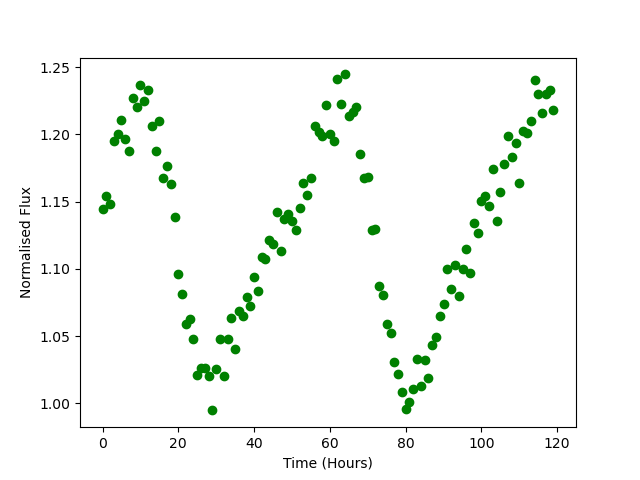

The file beside this chart, header and first rows:
Time, Flux
0.0, 1.144
1.0, 1.154
2.0, 1.148
3.0, 1.195
4.0, 1.2
5.0, 1.211
6.0, 1.197
7.0, 1.188
8.0, 1.227
9.0, 1.22
10.0, 1.237
11.0, 1.225
12.0, 1.233
13.0, 1.206
14.0, 1.188
15.0, 1.21
16.0, 1.168
17.0, 1.176
18.0, 1.163
19.0, 1.138
20.0, 1.096
21.0, 1.081
22.0, 1.059
23.0, 1.063
24.0, 1.048
25.0, 1.021
26.0, 1.026
27.0, 1.026
28.0, 1.02
29.0, 0.9947
30.0, 1.026
31.0, 1.048
32.0, 1.02
33.0, 1.048
34.0, 1.063
35.0, 1.04
36.0, 1.068
37.0, 1.065
38.0, 1.079
39.0, 1.073
40.0, 1.094
41.0, 1.084
42.0, 1.109
43.0, 1.108
44.0, 1.121
45.0, 1.119
46.0, 1.142
47.0, 1.113
48.0, 1.137
49.0, 1.141
50.0, 1.136
51.0, 1.129
52.0, 1.145
53.0, 1.164
54.0, 1.155
55.0, 1.168
56.0, 1.207
57.0, 1.202
58.0, 1.199
59.0, 1.222
... 60 more rows
